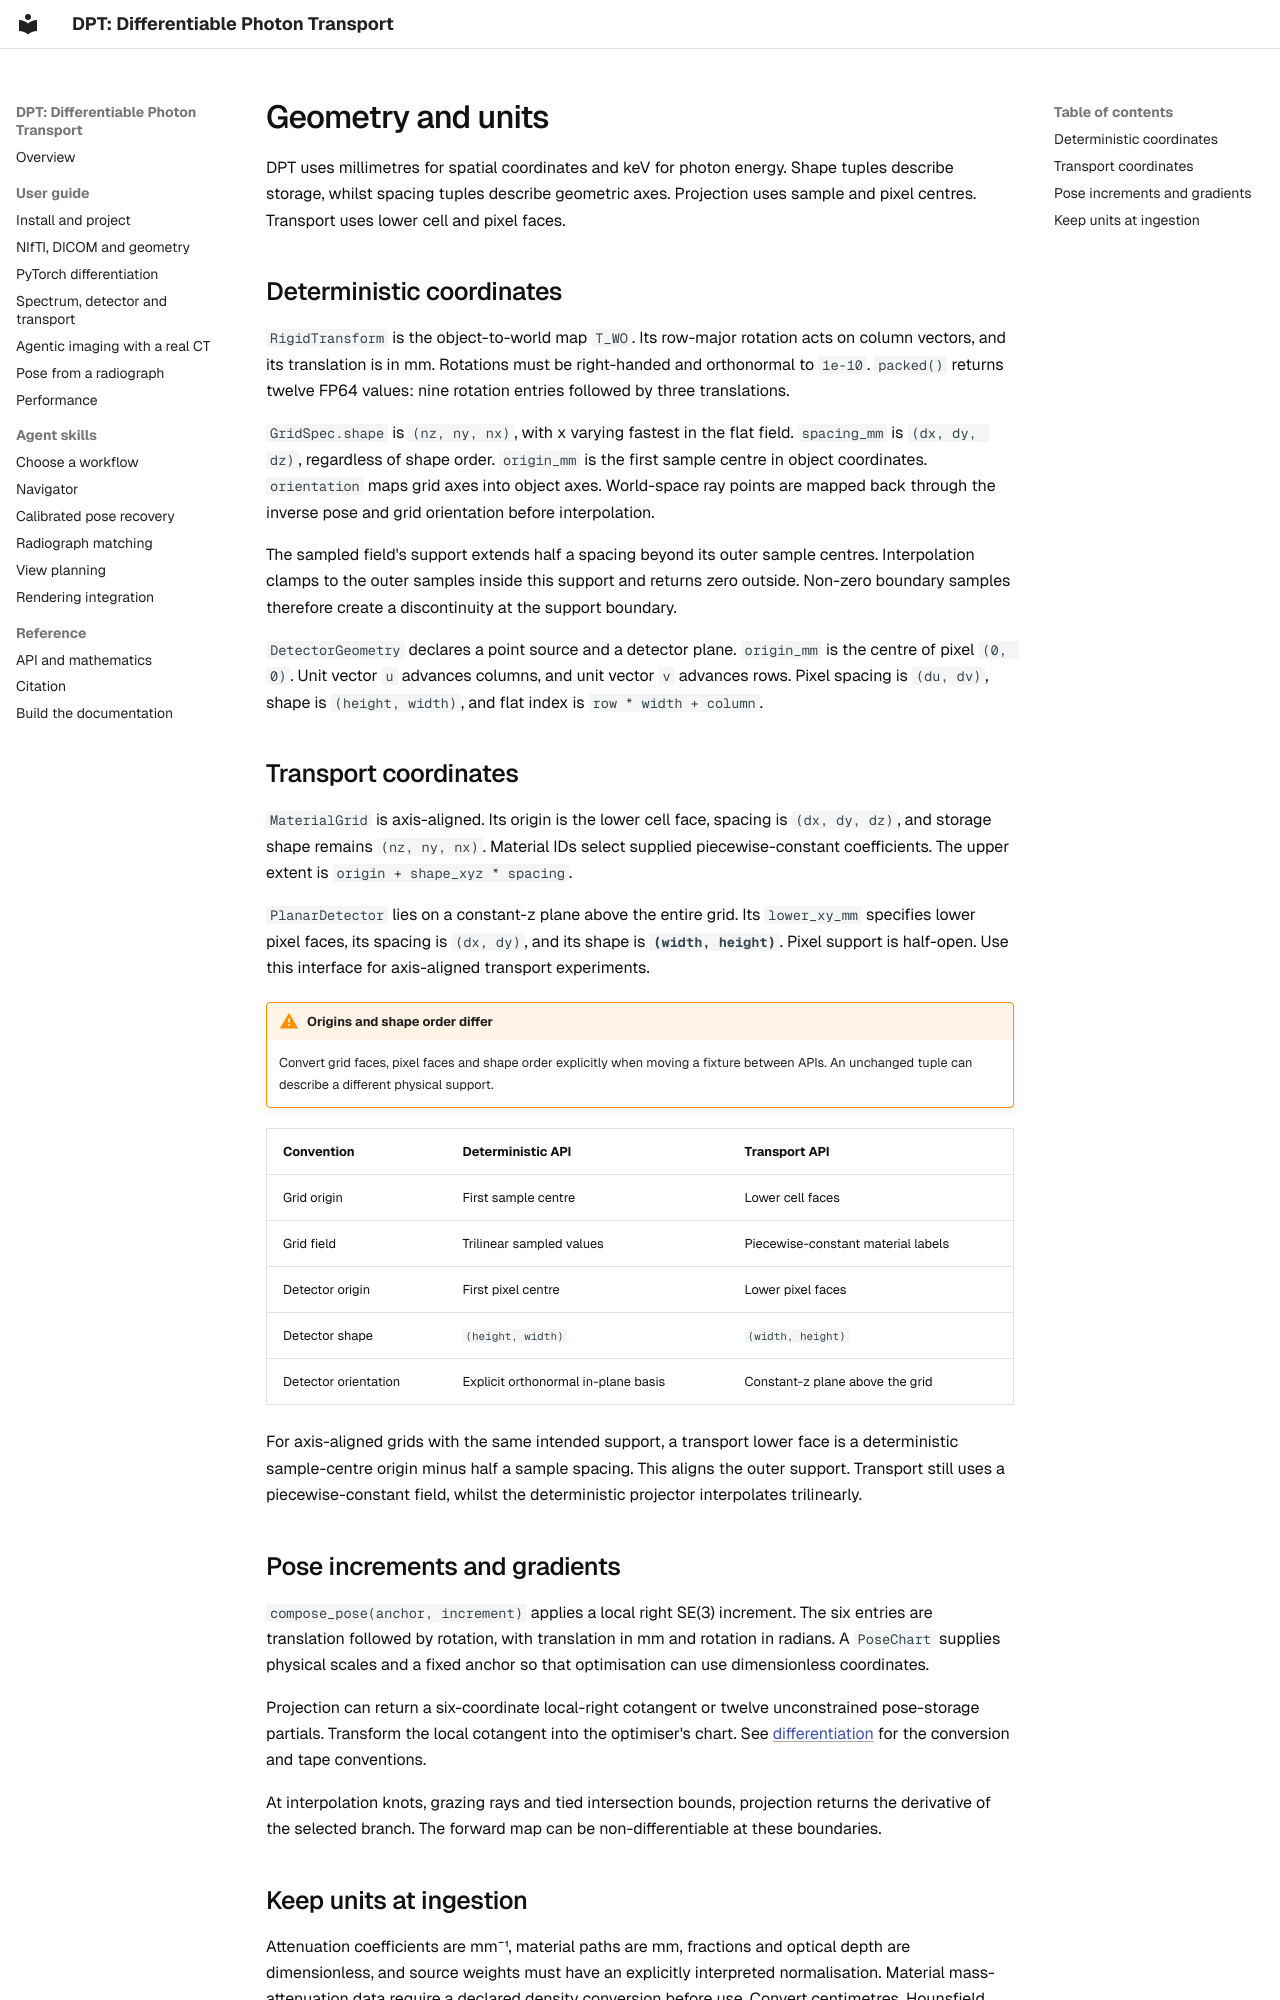

repository: chrisvoncsefalvay/dpt · page: concepts/geometry/index.html · generator: mkdocs

# Geometry and units

DPT uses millimetres for spatial coordinates and keV for photon energy. Shape tuples describe storage, whilst spacing tuples describe geometric axes. Projection uses sample and pixel centres. Transport uses lower cell and pixel faces.

## Deterministic coordinates

`RigidTransform` is the object-to-world map `T_WO`. Its row-major rotation acts on column vectors, and its translation is in mm. Rotations must be right-handed and orthonormal to `1e-10`. `packed()` returns twelve FP64 values: nine rotation entries followed by three translations.

`GridSpec.shape` is `(nz, ny, nx)`, with x varying fastest in the flat field. `spacing_mm` is `(dx, dy, dz)`, regardless of shape order. `origin_mm` is the first sample centre in object coordinates. `orientation` maps grid axes into object axes. World-space ray points are mapped back through the inverse pose and grid orientation before interpolation.

The sampled field's support extends half a spacing beyond its outer sample centres. Interpolation clamps to the outer samples inside this support and returns zero outside. Non-zero boundary samples therefore create a discontinuity at the support boundary.

`DetectorGeometry` declares a point source and a detector plane. `origin_mm` is the centre of pixel `(0, 0)`. Unit vector `u` advances columns, and unit vector `v` advances rows. Pixel spacing is `(du, dv)`, shape is `(height, width)`, and flat index is `row * width + column`.

## Transport coordinates

`MaterialGrid` is axis-aligned. Its origin is the lower cell face, spacing is `(dx, dy, dz)`, and storage shape remains `(nz, ny, nx)`. Material IDs select supplied piecewise-constant coefficients. The upper extent is `origin + shape_xyz * spacing`.

`PlanarDetector` lies on a constant-z plane above the entire grid. Its `lower_xy_mm` specifies lower pixel faces, its spacing is `(dx, dy)`, and its shape is **`(width, height)`**. Pixel support is half-open. Use this interface for axis-aligned transport experiments.

!!! warning "Origins and shape order differ"

    Convert grid faces, pixel faces and shape order explicitly when moving a fixture between APIs. An unchanged tuple can describe a different physical support.

| Convention | Deterministic API | Transport API |
|---|---|---|
| Grid origin | First sample centre | Lower cell faces |
| Grid field | Trilinear sampled values | Piecewise-constant material labels |
| Detector origin | First pixel centre | Lower pixel faces |
| Detector shape | `(height, width)` | `(width, height)` |
| Detector orientation | Explicit orthonormal in-plane basis | Constant-z plane above the grid |

For axis-aligned grids with the same intended support, a transport lower face is a deterministic sample-centre origin minus half a sample spacing. This aligns the outer support. Transport still uses a piecewise-constant field, whilst the deterministic projector interpolates trilinearly.

## Pose increments and gradients

`compose_pose(anchor, increment)` applies a local right SE(3) increment. The six entries are translation followed by rotation, with translation in mm and rotation in radians. A `PoseChart` supplies physical scales and a fixed anchor so that optimisation can use dimensionless coordinates.

Projection can return a six-coordinate local-right cotangent or twelve unconstrained pose-storage partials. Transform the local cotangent into the optimiser's chart. See [differentiation](../guides/differentiation.md) for the conversion and tape conventions.

At interpolation knots, grazing rays and tied intersection bounds, projection returns the derivative of the selected branch. The forward map can be non-differentiable at these boundaries.
